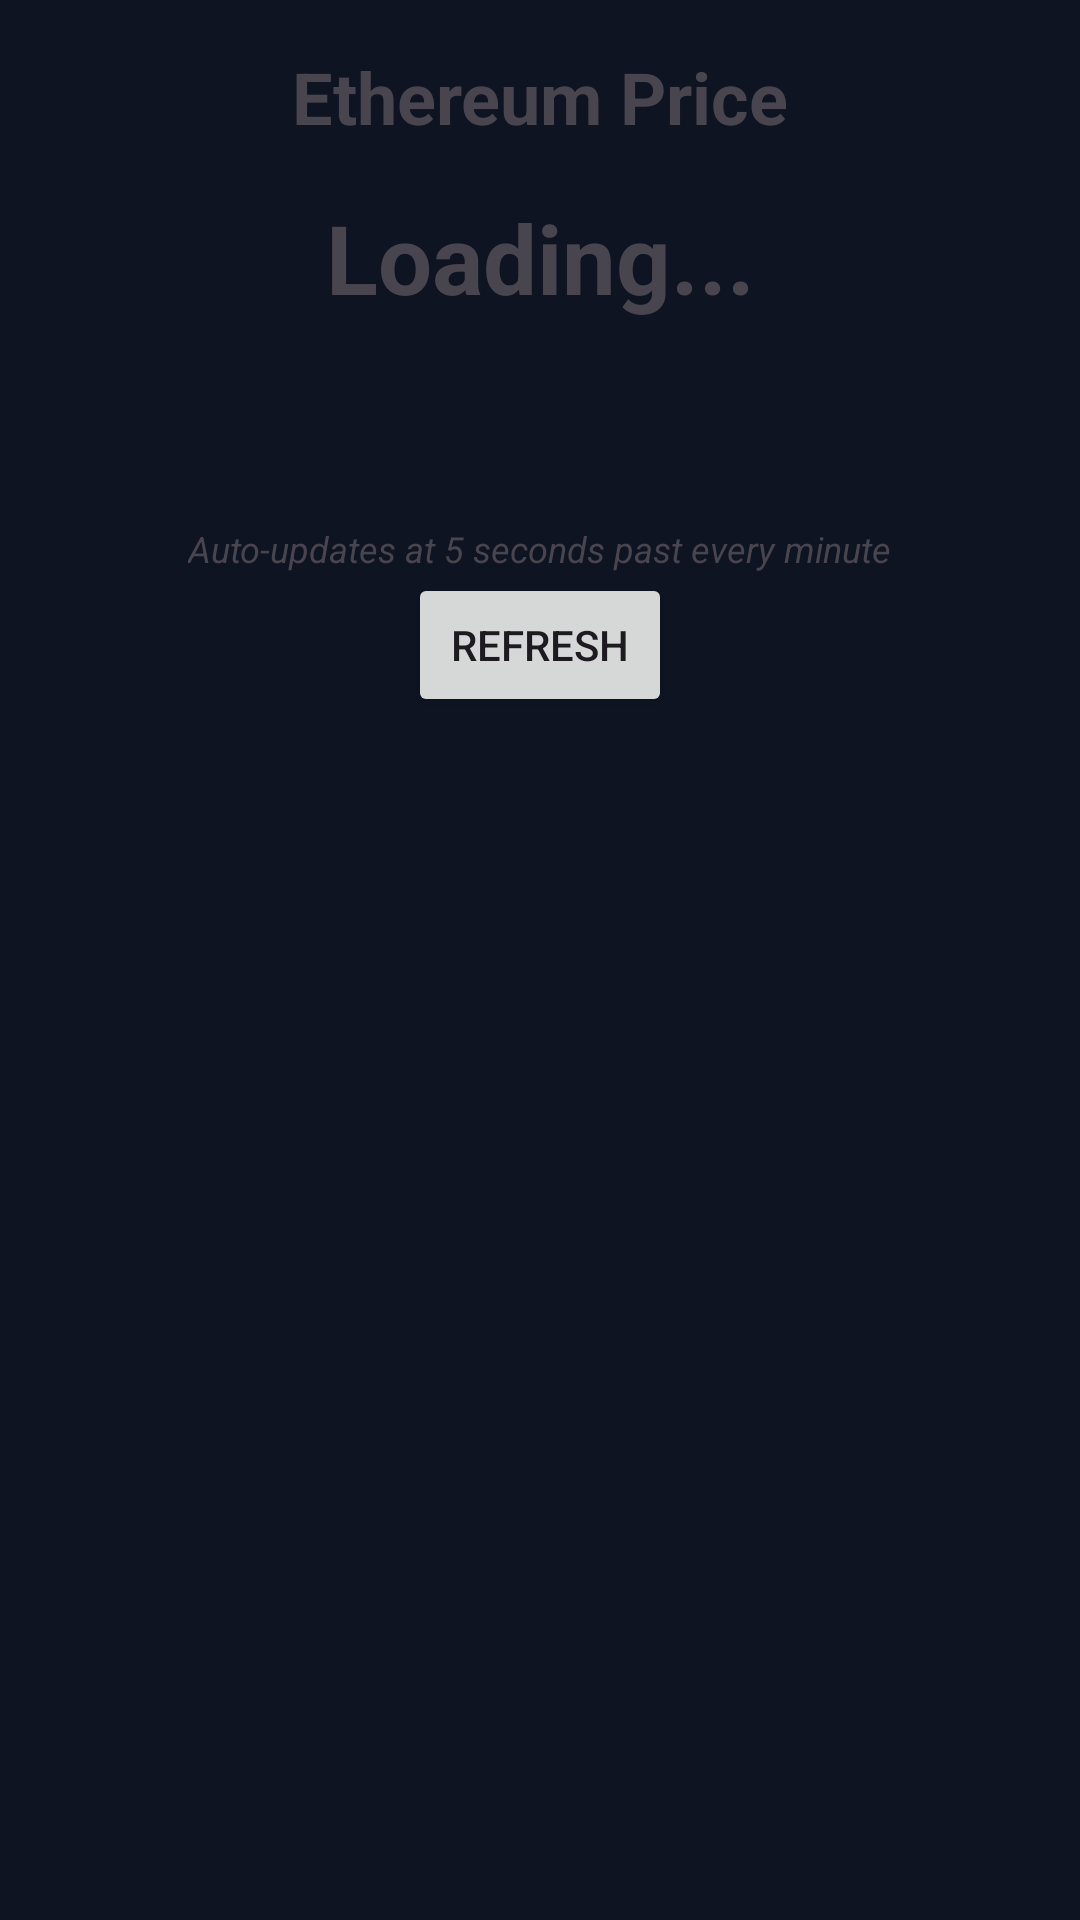

Reconstruct the res/layout file that produces this screen, plus the resources it refers to.
<!-- AndroidManifest.xml: application theme Theme.Cryptowallet -->
<!-- res/layout/fragment_first.xml -->
<?xml version="1.0" encoding="utf-8"?>
<androidx.core.widget.NestedScrollView xmlns:android="http://schemas.android.com/apk/res/android"
    xmlns:app="http://schemas.android.com/apk/res-auto"
    xmlns:tools="http://schemas.android.com/tools"
    android:layout_width="match_parent"
    android:layout_height="match_parent"
    android:background="@color/crypto_background"
    tools:context=".FirstFragment">

    <androidx.constraintlayout.widget.ConstraintLayout
        android:layout_width="match_parent"
        android:layout_height="match_parent"
        android:padding="16dp">

        <TextView
            android:id="@+id/textview_title"
            android:layout_width="wrap_content"
            android:layout_height="wrap_content"
            android:text="Ethereum Price"
            android:textSize="24sp"
            android:textStyle="bold"
            app:layout_constraintEnd_toEndOf="parent"
            app:layout_constraintStart_toStartOf="parent"
            app:layout_constraintTop_toTopOf="parent"
            app:layout_constraintBottom_toTopOf="@+id/textview_price"
            app:layout_constraintVertical_chainStyle="packed" />

        <TextView
            android:id="@+id/textview_price"
            android:layout_width="wrap_content"
            android:layout_height="wrap_content"
            android:layout_marginTop="16dp"
            android:text="Loading..."
            android:textSize="32sp"
            android:textStyle="bold"
            app:layout_constraintEnd_toEndOf="parent"
            app:layout_constraintStart_toStartOf="parent"
            app:layout_constraintTop_toBottomOf="@+id/textview_title"
            app:layout_constraintBottom_toTopOf="@+id/textview_price_change" />

        <TextView
            android:id="@+id/textview_price_change"
            android:layout_width="wrap_content"
            android:layout_height="wrap_content"
            android:layout_marginTop="8dp"
            android:text=""
            android:textSize="18sp"
            app:layout_constraintEnd_toEndOf="parent"
            app:layout_constraintStart_toStartOf="parent"
            app:layout_constraintTop_toBottomOf="@+id/textview_price"
            app:layout_constraintBottom_toTopOf="@+id/textview_last_updated" />

        <TextView
            android:id="@+id/textview_last_updated"
            android:layout_width="wrap_content"
            android:layout_height="wrap_content"
            android:layout_marginTop="8dp"
            android:text=""
            android:textSize="14sp"
            app:layout_constraintEnd_toEndOf="parent"
            app:layout_constraintStart_toStartOf="parent"
            app:layout_constraintTop_toBottomOf="@+id/textview_price_change"
            app:layout_constraintBottom_toTopOf="@+id/textview_next_update" />
            
        <TextView
            android:id="@+id/textview_next_update"
            android:layout_width="wrap_content"
            android:layout_height="wrap_content"
            android:layout_marginTop="8dp"
            android:text="Auto-updates at 5 seconds past every minute"
            android:textSize="12sp"
            android:textStyle="italic"
            app:layout_constraintEnd_toEndOf="parent"
            app:layout_constraintStart_toStartOf="parent"
            app:layout_constraintTop_toBottomOf="@+id/textview_last_updated"
            app:layout_constraintBottom_toTopOf="@+id/button_refresh" />

        <Button
            android:id="@+id/button_refresh"
            android:layout_width="wrap_content"
            android:layout_height="wrap_content"
            android:layout_marginTop="24dp"
            android:text="Refresh"
            app:layout_constraintBottom_toBottomOf="parent"
            app:layout_constraintEnd_toEndOf="parent"
            app:layout_constraintStart_toStartOf="parent"
            app:layout_constraintTop_toBottomOf="@+id/textview_last_updated" />

        <ProgressBar
            android:id="@+id/progress_bar"
            android:layout_width="wrap_content"
            android:layout_height="wrap_content"
            android:visibility="gone"
            app:layout_constraintBottom_toBottomOf="parent"
            app:layout_constraintEnd_toEndOf="parent"
            app:layout_constraintStart_toStartOf="parent"
            app:layout_constraintTop_toTopOf="parent" />

    </androidx.constraintlayout.widget.ConstraintLayout>
</androidx.core.widget.NestedScrollView>
<!-- resources referenced by this layout -->
<resources>
  <color name="crypto_background">#0E1422</color>
  <style name="Theme.Cryptowallet" parent="Base.Theme.Cryptowallet" />
  <style name="Base.Theme.Cryptowallet" parent="Theme.Material3.DayNight.NoActionBar">
          
          
      </style>
</resources>
